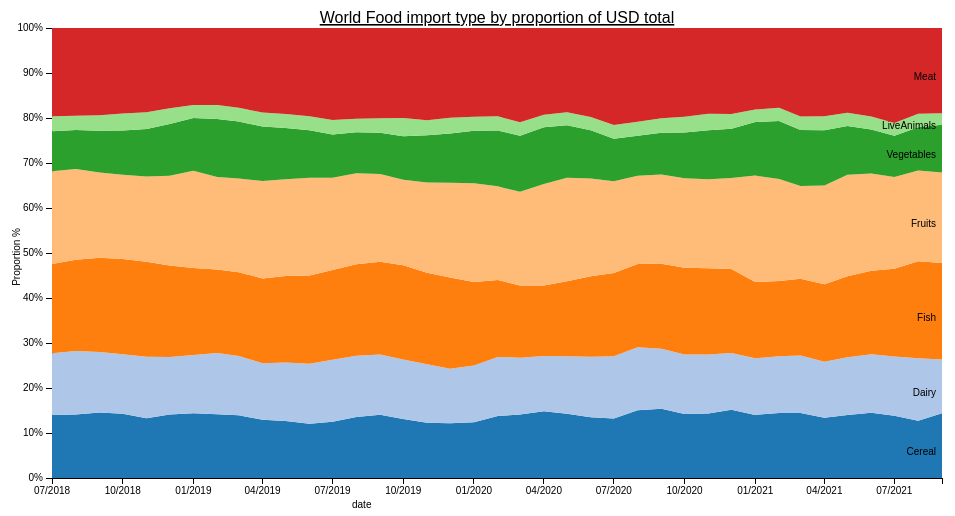
D3 v3 page, settled after 360 driven frames (6 s of simulated time); the page loaded 1 data file(s).



var margin = {top: 20, right: 20, bottom: 30, left: 50},
    width = 960 - margin.left - margin.right,
    height = 500 - margin.top - margin.bottom;

var parseDate = d3.time.format("%m/%d/%Y").parse,
    formatPercent = d3.format(".0%");

var bisectDate = d3.bisector(function(d) {
            return d.date;
        }).left;

var x = d3.time.scale()
    .range([0, width]);

var y = d3.scale.linear()
    .range([height, 0]);

var color = d3.scale.category20();

var xAxis = d3.svg.axis()
    .scale(x)
    .orient("bottom").ticks(12)
    .tickFormat(d3.time.format("%m/%Y"));;

var yAxis = d3.svg.axis()
    .scale(y)
    .orient("left")
    .tickFormat(formatPercent);

var area = d3.svg.area()
    .x(function(d) { return x(d.date); })
    .y0(function(d) { return y(d.y0); })
    .y1(function(d) { return y(d.y0 + d.y); });

var stack = d3.layout.stack()
    .values(function(d) { return d.values; });

var svg = d3.select("body").append("svg")
    .attr("width", width + margin.left + margin.right)
    .attr("height", height + margin.top + margin.bottom)
  .append("g")
    .attr("transform", "translate(" + margin.left + "," + margin.top + ")");

d3.tsv("FoodAreaData.tsv", function(error, data) {
  if (error) throw error;

  color.domain(d3.keys(data[0]).filter(function(key) { return key !== "date"; }));

  data.forEach(function(d) {
    d.date = parseDate(d.date);
  });

  var browsers = stack(color.domain().map(function(name) {
    return {
      name: name,
      values: data.map(function(d) {
        return {date: d.date, y: d[name] / 100};
      })
    };
  }));


  x.domain(d3.extent(data, function(d) { return d.date; }));
 
   svg.append("g")
      .attr("class", "x axis")
      .attr("transform", "translate(0," + height + ")")
      .call(xAxis);

  svg.append("g")
      .attr("class", "y axis")
      .call(yAxis);
      
  var browser = svg.selectAll(".browser")
      .data(browsers)
      .enter().append("g")
      .attr("class", "browser");


  browser.append("path")
      .attr("class", "area")
      .attr("d", function(d) { return area(d.values); })
      .style("fill", function(d) { return color(d.name); });
      

      
  browser.append("text")
      .datum(function(d) { return {name: d.name, value: d.values[d.values.length - 1]}; })
      .attr("transform", function(d) { return "translate(" + x(d.value.date) + "," + y(d.value.y0 + d.value.y / 2) +  ")"; })
      .attr("x", -6)
            .attr("y", 6)
      .attr("dy", ".35em")
      .text(function(d) { return d.name; });

 // Tooltip
            var focus = svg.append("g")
                .attr("class", "focus")
                .style("display", "none");

            focus.append("circle")
                .attr("r", 5);

            focus.append("text")
                .attr("x", 9)
                .attr("dy", ".35em")
                .style("font-size",15);
                
            var focus2 = svg.append("g")
                .attr("class", "focus")
                .style("display", "none");

            focus2.append("circle")
                .attr("r",5);

            focus2.append("text")
                .attr("x", 9)
                .attr("dy", ".35em")
                .style("font-size",15);
                
            var focus3 = svg.append("g")
                .attr("class", "focus")
                .style("display", "none");

            focus3.append("circle")
                .attr("r", 5);

            focus3.append("text")
                .attr("x", 9)
                .attr("dy", ".35em")
                .style("font-size",15);

            var focus4 = svg.append("g")
                .attr("class", "focus")
                .style("display", "none");

            focus4.append("circle")
                .attr("r", 5);

            focus4.append("text")
                .attr("x", 9)
                .attr("dy", ".5em")
                .style("font-size",15);

            var focus5 = svg.append("g")
                .attr("class", "focus")
                .style("display", "none");

            focus5.append("circle")
                .attr("r", 5);

            focus5.append("text")
                .attr("x", 9)
                .attr("dy", ".5em")
                .style("font-size",15);

            var focus6 = svg.append("g")
                .attr("class", "focus")
                .style("display", "none");

            focus6.append("circle")
                .attr("r", 5);

            focus6.append("text")
                .attr("x", 9)
                .attr("dy", ".5em")
                .style("font-size",15);


      svg.append("rect")
                .attr("class", "overlay")
                .attr("width", width)
                .attr("height", height)
                .on("mouseover", function() {
                    focus.style("display", null);
                    focus2.style("display", null);
                    focus3.style("display", null);
                    focus4.style("display", null);
                    focus5.style("display", null);
                    focus6.style("display", null);
                })
                .on("mouseout", function() {
                    focus.style("display", "none");
                    focus2.style("display", "none");
                    focus3.style("display", "none");
                    focus4.style("display", "none");
                    focus5.style("display", "none");
                    focus6.style("display", "none");
                })
                .on("mousemove", mousemove);

            function mousemove() {
            	
                var x0 = x.invert(d3.mouse(this)[0]),
                    i = bisectDate(data, x0, 1),
                    d0 = data[i - 1],
                    d1 = data[i],
                    d= x0 - d0.date > d1.date - x0 ? d1 : d0;
                  var depl=parseFloat(d['Meat']);
                  var depl2=parseFloat(d['Meat'])+parseFloat(d['LiveAnimals']);
                  var depl3=parseFloat(d['Meat'])+parseFloat(d['LiveAnimals'])+parseFloat(d['Vegetables']);
                  var depl4=parseFloat(d['Meat'])+parseFloat(d['LiveAnimals'])+parseFloat(d['Vegetables'])+parseFloat(d['Fruits']);
                  var depl5=parseFloat(d['Meat'])+parseFloat(d['LiveAnimals'])+parseFloat(d['Vegetables'])+parseFloat(d['Fruits'])+parseFloat(d['Fish']);
                  var depl6=parseFloat(d['Meat'])+parseFloat(d['LiveAnimals'])+parseFloat(d['Vegetables'])+parseFloat(d['Fruits'])+parseFloat(d['Fish'])+parseFloat(d['Dairy']);
                  focus.attr("transform", "translate(" + x(d.date) + "," + (500 - margin.top - margin.bottom)*depl/100+ ")"); 
                  focus2.attr("transform", "translate(" + x(d.date) + "," + (500 - margin.top - margin.bottom)*depl2/100+ ")");   
                  focus3.attr("transform", "translate(" + x(d.date) + "," + (500 - margin.top - margin.bottom)*depl3/100+ ")");   
                  focus4.attr("transform", "translate(" + x(d.date) + "," + (500 - margin.top - margin.bottom)*depl4/100+ ")");
                  focus5.attr("transform", "translate(" + x(d.date) + "," + (500 - margin.top - margin.bottom)*depl5/100+ ")");
                  focus6.attr("transform", "translate(" + x(d.date) + "," + (500 - margin.top - margin.bottom)*depl6/100+ ")");     
                  focus.select("text").text(d3.round(100-depl, 1)+"%");
                  focus2.select("text").text(d3.round(100-depl2, 1)+"%");
                  focus3.select("text").text(d3.round(100-depl3, 1)+"%");
                  focus4.select("text").text(d3.round(100-depl4, 1)+"%");
                  focus5.select("text").text(d3.round(100-depl5, 1)+"%");
                  focus6.select("text").text(d3.round(100-depl6, 1)+"%");
            }

            svg.append("text")
    .attr("class", "x label")
    .attr("x", 300)
    .attr("y", height +30)
    .text("date");

    svg.append("text")
    .attr("class", "y label")
    .attr("text-anchor", "end")
    .attr("y", -40)
    .attr("x", -200)
    .attr("dy", ".75em")
    .attr("transform", "rotate(-90)")
    .text("Proportion %");

    svg.append("text")
        .attr("x", (width / 2))             
        .attr("y", 5 - (margin.top / 2))
        .attr("text-anchor", "middle")  
        .style("font-size", "16px") 
        .style("text-decoration", "underline")  
        .text("World Food import type by proportion of USD total");


});



### data: FoodAreaData.tsv
date	Cereal	Dairy	Fish	Fruits	Vegetables	LiveAnimals	Meat
7/1/2018	13.98	13.74	19.81	20.61	8.909	3.345	19.61
8/1/2018	14.13	14.07	20.27	20.18	8.682	3.178	19.49
9/1/2018	14.55	13.46	20.91	18.96	9.28	3.457	19.38
10/1/2018	14.26	13.26	21.14	18.7	9.834	3.819	18.99
11/1/2018	13.27	13.66	21.1	18.96	10.57	3.692	18.75
12/1/2018	14.12	12.76	20.32	19.98	11.49	3.519	17.81
1/1/2019	14.39	12.94	19.35	21.59	11.73	2.89	17.12
2/1/2019	14.18	13.6	18.55	20.57	12.87	3.14	17.1
3/1/2019	13.93	13.19	18.62	20.79	12.67	3.059	17.74
4/1/2019	12.92	12.58	18.84	21.64	12.13	3.096	18.79
5/1/2019	12.66	13.01	19.23	21.5	11.39	3.112	19.09
6/1/2019	12.05	13.35	19.61	21.72	10.53	3.123	19.62
7/1/2019	12.48	13.8	19.96	20.5	9.616	3.202	20.44
8/1/2019	13.58	13.6	20.33	20.23	9.116	2.97	20.17
9/1/2019	14.07	13.38	20.58	19.49	9.206	3.191	20.07
10/1/2019	13.13	13.22	20.91	19.01	9.643	4.078	20
11/1/2019	12.27	13.03	20.31	20.09	10.48	3.32	20.51
12/1/2019	12.19	12.09	20.28	21.05	10.93	3.531	19.92
1/1/2020	12.4	12.59	18.57	21.93	11.68	3.096	19.74
2/1/2020	13.77	13.13	17.11	20.8	12.42	3.153	19.62
3/1/2020	14.1	12.6	16.1	20.8	12.46	2.972	20.97
4/1/2020	14.81	12.3	15.65	22.56	12.63	2.739	19.3
5/1/2020	14.3	12.73	16.68	23.04	11.65	2.878	18.73
6/1/2020	13.51	13.44	17.89	21.71	10.73	2.938	19.79
7/1/2020	13.24	13.82	18.51	20.38	9.465	3.052	21.54
8/1/2020	15.05	14	18.5	19.6	8.881	3.11	20.85
9/1/2020	15.36	13.35	18.9	19.83	9.261	3.22	20.08
10/1/2020	14.24	13.21	19.28	19.89	10.14	3.534	19.7
11/1/2020	14.36	13.1	19.13	19.82	10.87	3.694	19.03
12/1/2020	15.17	12.59	18.7	20.22	10.94	3.297	19.09
1/1/2021	14.02	12.58	16.96	23.66	11.88	2.775	18.13
2/1/2021	14.44	12.64	16.67	22.68	12.89	2.974	17.71
3/1/2021	14.44	12.77	17.07	20.63	12.42	3.01	19.66
4/1/2021	13.41	12.4	17.27	21.94	12.27	3.119	19.59
5/1/2021	14.01	12.8	18.02	22.57	10.8	2.997	18.81
6/1/2021	14.49	13.03	18.52	21.6	9.782	2.923	19.65
7/1/2021	13.83	13.17	19.48	20.43	9.159	2.832	21.1
8/1/2021	12.74	13.87	21.53	20.16	9.632	2.983	19.08
9/1/2021	14.4	11.95	21.43	20.1	10.6	2.57	18.95